Run: headless pygame with SDL's dummy video driver; simulated clock (each Clock.tick advances the game by its frame time, no real sleeping); random seed 0; keys injected as events and as key.get_pressed() state; mouse plan: one left click at the window centre at the start of phase 2, then a move to the lower-right quarter at the start of phase 3.
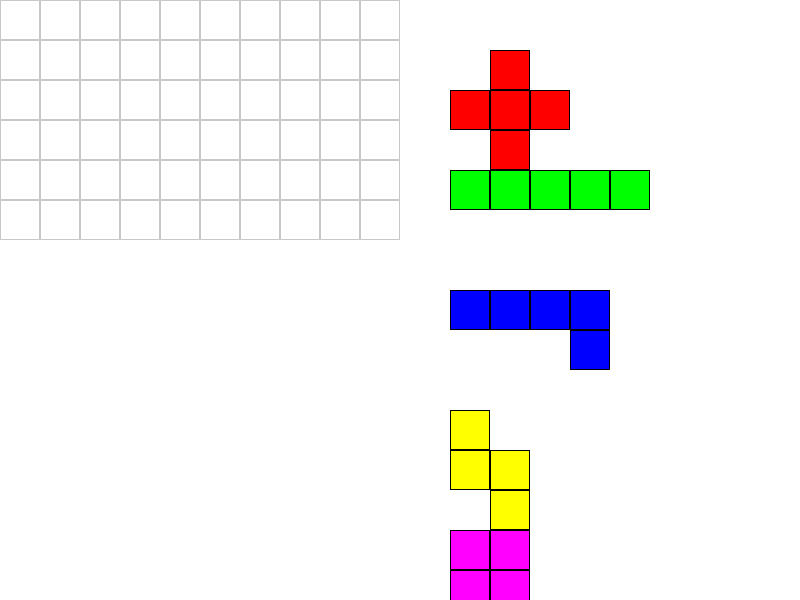
Frame 1 of 4 · flips 1–60 · no input
Frame 2 of 4 · flips 61–180 · clicked the window centre · tapped SPACE, RETURN · held RIGHT (→), D · screen unchanged from frame 1, image omitted
Frame 3 of 4 · flips 181–300 · moved the mouse to the lower-right quarter · held DOWN (↓), S · screen unchanged from frame 2, image omitted
Frame 4 of 4 · flips 301–420 · held LEFT (←), A, UP (↑), W · screen unchanged from frame 3, image omitted

The pygame program that drew these frames:

import pygame
import sys
from typing import List, Tuple, Optional

# Initialize Pygame
pygame.init()

# Constants
CELL_SIZE = 40
GRID_WIDTH = 10
GRID_HEIGHT = 6
WINDOW_WIDTH = GRID_WIDTH * CELL_SIZE + 400  # Extra space for pieces
WINDOW_HEIGHT = max(GRID_HEIGHT * CELL_SIZE, 600)
COLORS = {
    'F': (255, 0, 0),    # Red
    'I': (0, 255, 0),    # Green
    'L': (0, 0, 255),    # Blue
    'N': (255, 255, 0),  # Yellow
    'P': (255, 0, 255),  # Magenta
    'T': (0, 255, 255),  # Cyan
    'U': (128, 0, 0),    # Dark Red
    'V': (0, 128, 0),    # Dark Green
    'W': (0, 0, 128),    # Dark Blue
    'X': (128, 128, 0),  # Olive
    'Y': (128, 0, 128),  # Purple
    'Z': (0, 128, 128)   # Teal
}

class Pentomino:
    def __init__(self, name: str, shape: List[Tuple[int, int]]):
        self.name = name
        self.shape = shape
        self.rotation = 0
        self.flipped = False
        self.position = (0, 0)
        self.selected = False
        self.placed = False
        
    def rotate(self):
        """Rotate the pentomino 90 degrees clockwise"""
        self.rotation = (self.rotation + 1) % 4
        
    def flip(self):
        """Flip the pentomino horizontally"""
        self.flipped = not self.flipped
        
    def get_current_shape(self) -> List[Tuple[int, int]]:
        """Get the current shape after rotations and flips"""
        shape = self.shape.copy()
        
        # Apply rotation
        for _ in range(self.rotation):
            shape = [(-y, x) for x, y in shape]
            
        # Apply flip
        if self.flipped:
            shape = [(-x, y) for x, y in shape]
            
        return shape

class PentominoGame:
    def __init__(self):
        self.screen = pygame.display.set_mode((WINDOW_WIDTH, WINDOW_HEIGHT))
        pygame.display.set_caption("Pentominoes Puzzle")
        
        # Define pentominoes
        self.pentominoes = [
            Pentomino('F', [(0,1), (1,0), (1,1), (1,2), (2,1)]),
            Pentomino('I', [(0,0), (1,0), (2,0), (3,0), (4,0)]),
            Pentomino('L', [(0,0), (1,0), (2,0), (3,0), (3,1)]),
            Pentomino('N', [(0,0), (0,1), (1,1), (1,2), (1,3)]),
            Pentomino('P', [(0,0), (0,1), (1,0), (1,1), (1,2)]),
            Pentomino('T', [(0,0), (1,0), (2,0), (1,1), (1,2)]),
            Pentomino('U', [(0,0), (0,1), (1,1), (2,0), (2,1)]),
            Pentomino('V', [(0,0), (0,1), (0,2), (1,0), (2,0)]),
            Pentomino('W', [(0,0), (1,0), (1,1), (2,1), (2,2)]),
            Pentomino('X', [(1,0), (0,1), (1,1), (2,1), (1,2)]),
            Pentomino('Y', [(0,0), (1,0), (2,0), (3,0), (2,1)]),
            Pentomino('Z', [(0,0), (1,0), (1,1), (2,1), (2,2)])
        ]
        
        # Initialize pentomino positions in the sidebar
        self.arrange_pieces_in_sidebar()
        
        self.selected_piece = None
        self.grid = [[None for _ in range(GRID_WIDTH)] for _ in range(GRID_HEIGHT)]
        
    def arrange_pieces_in_sidebar(self):
        """Arrange the pentominoes in the sidebar"""
        sidebar_x = GRID_WIDTH * CELL_SIZE + 50
        for i, piece in enumerate(self.pentominoes):
            piece.position = (sidebar_x, 50 + i * (CELL_SIZE * 3))

    def draw_grid(self):
        """Draw the main puzzle grid"""
        for y in range(GRID_HEIGHT):
            for x in range(GRID_WIDTH):
                rect = pygame.Rect(x * CELL_SIZE, y * CELL_SIZE, CELL_SIZE, CELL_SIZE)
                pygame.draw.rect(self.screen, (200, 200, 200), rect, 1)

    def draw_piece(self, piece: Pentomino):
        """Draw a pentomino piece"""
        shape = piece.get_current_shape()
        color = COLORS[piece.name]
        
        if piece == self.selected_piece:
            # When selected, draw at mouse position
            mouse_x, mouse_y = pygame.mouse.get_pos()
            # Offset by half the piece size to center on mouse
            base_x = mouse_x - (len(shape) * CELL_SIZE // 2)
            base_y = mouse_y - (len(shape) * CELL_SIZE // 2)
        else:
            # When not selected, draw at piece's stored position
            base_x, base_y = piece.position
        
        for x, y in shape:
            rect = pygame.Rect(
                base_x + (x * CELL_SIZE),
                base_y + (y * CELL_SIZE),
                CELL_SIZE,
                CELL_SIZE
            )
            pygame.draw.rect(self.screen, color, rect)
            pygame.draw.rect(self.screen, (0, 0, 0), rect, 1)

    def handle_click(self, pos: Tuple[int, int]):
        """Handle mouse clicks"""
        x, y = pos
        
        # Check if click is on a piece in the sidebar
        piece_clicked = False
        for piece in self.pentominoes:
            piece_rect = pygame.Rect(
                piece.position[0],
                piece.position[1],
                CELL_SIZE * 5,
                CELL_SIZE * 5
            )
            if piece_rect.collidepoint(x, y):
                self.selected_piece = piece
                piece_clicked = True
                return

        # If we clicked anywhere else and didn't hit a piece, deselect
        if not piece_clicked:
            self.selected_piece = None

        # If click is on the grid and a piece is selected
        if self.selected_piece and x < GRID_WIDTH * CELL_SIZE:
            grid_x = x // CELL_SIZE
            grid_y = y // CELL_SIZE
            # Attempt to place the piece
            self.try_place_piece(grid_x, grid_y)

    def try_place_piece(self, grid_x: int, grid_y: int):
        """Try to place the selected piece on the grid"""
        if not self.selected_piece:
            return
        
        # Get mouse position and calculate offset to grid
        mouse_x, mouse_y = pygame.mouse.get_pos()
        shape = self.selected_piece.get_current_shape()
        
        # Calculate the grid position taking into account the piece's center offset
        grid_x = (mouse_x - (CELL_SIZE // 2)) // CELL_SIZE
        grid_y = (mouse_y - (CELL_SIZE // 2)) // CELL_SIZE
        
        # Calculate the actual pixel position
        actual_x = grid_x * CELL_SIZE
        actual_y = grid_y * CELL_SIZE
        
        # Update the piece's position
        self.selected_piece.position = (actual_x, actual_y)
        self.selected_piece.placed = True
        
        # Add the piece to the grid
        for x, y in shape:
            grid_pos_x = grid_x + x
            grid_pos_y = grid_y + y
            if 0 <= grid_pos_x < GRID_WIDTH and 0 <= grid_pos_y < GRID_HEIGHT:
                self.grid[grid_pos_y][grid_pos_x] = self.selected_piece.name
        
        self.selected_piece = None

    def run(self):
        """Main game loop"""
        running = True
        while running:
            self.screen.fill((255, 255, 255))
            
            # Handle events
            for event in pygame.event.get():
                if event.type == pygame.QUIT:
                    running = False
                elif event.type == pygame.MOUSEBUTTONDOWN:
                    if event.button == 1:  # Left click
                        self.handle_click(event.pos)
                elif event.type == pygame.KEYDOWN:
                    if event.key == pygame.K_r and self.selected_piece:
                        self.selected_piece.rotate()
                    elif event.key == pygame.K_f and self.selected_piece:
                        self.selected_piece.flip()
            
            # Draw the game
            self.draw_grid()
            
            # Draw all pieces
            for piece in self.pentominoes:
                if piece != self.selected_piece:  # Don't draw selected piece here
                    self.draw_piece(piece)
            
            # Draw the selected piece last (so it appears on top)
            if self.selected_piece:
                self.draw_piece(self.selected_piece)
            
            pygame.display.flip()

        pygame.quit()
        sys.exit()

if __name__ == "__main__":
    game = PentominoGame()
    game.run() 
